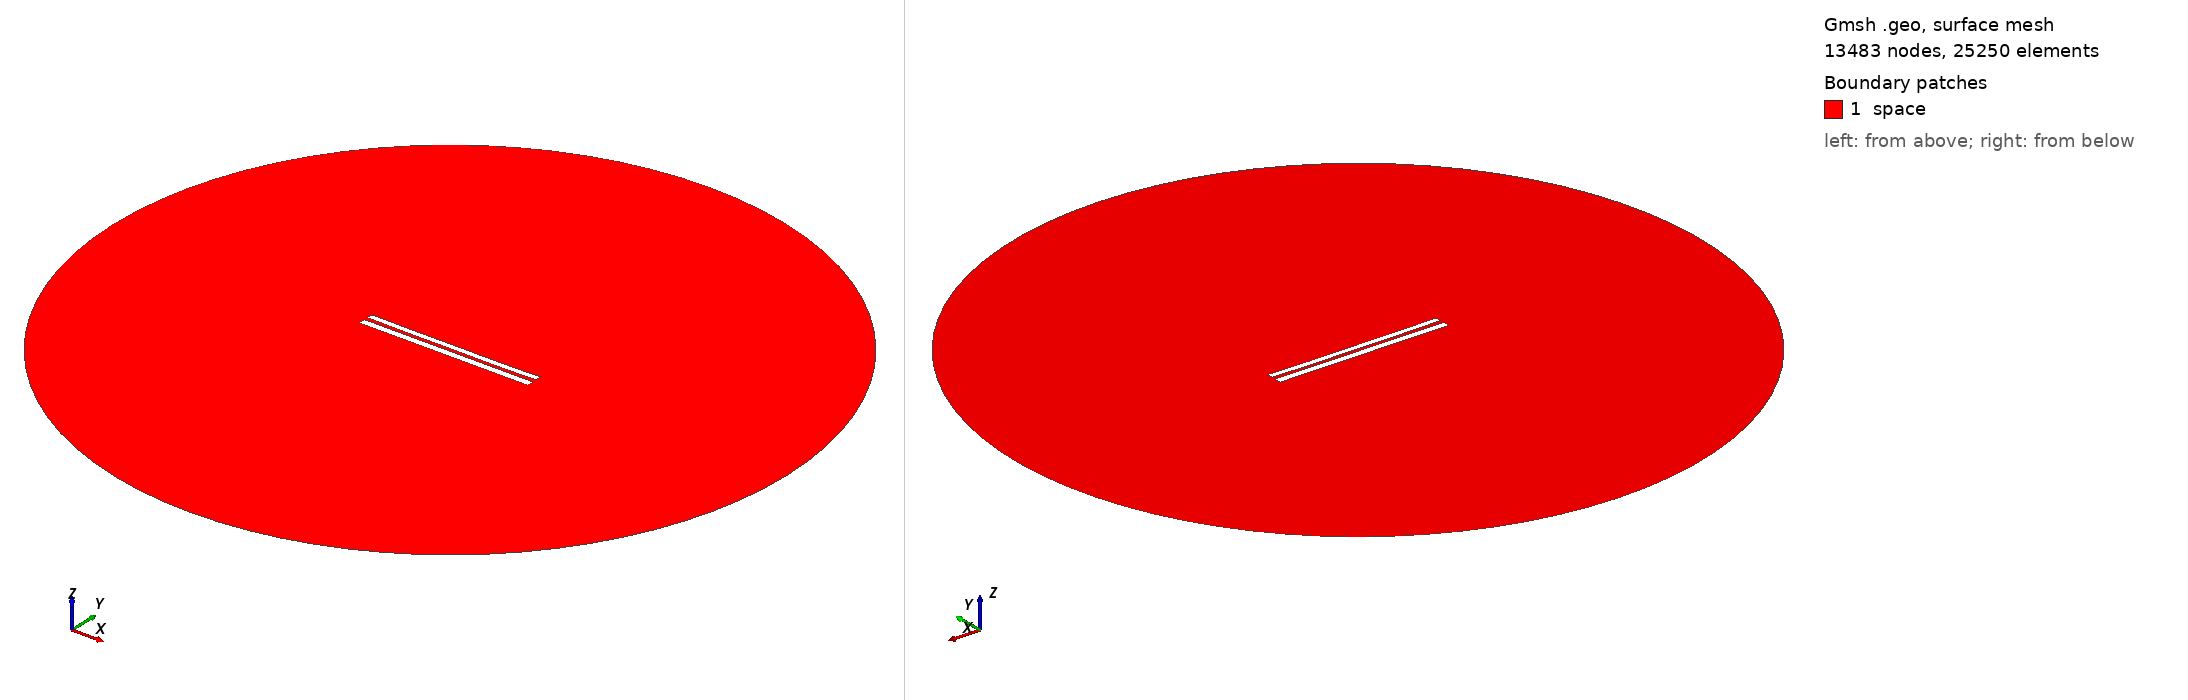

Gmsh geometry script, surface-meshed: 13483 nodes, 25250 surface elements. Boundary patches (legend numbers): 1 space. Left view from above one corner, right view from below the opposite corner. Legend entries are the model's physical surfaces. The drawing asked Gmsh for element sizes between 1% and 20% of the model's largest extent; the script's own settings can give other sizes.

=== 8137.geo (drawn) ===
//---------------------------------------
// Geometry kernel
//---------------------------------------

SetFactory("OpenCASCADE");



//---------------------------------------
// Parameters of the geometry
//---------------------------------------

// Overetch of the upper plate
overetch = 0.25;

// Distance between the plates
distance = 2.25;

// Discretization over the x axis (for the deformation)
nx = 50; 

// Length of the plate
L = 100 - overetch; 

// Number of modes
n = 4; 

// 1st mode coefficient
coeff(1) = -0.15;
beta(1) = 0.596864 * 3.1415926535 / L;

// 2nd mode coefficient
coeff(2) = -0.15;
beta(2) = 1.49418 * 3.1415926535 / L;

// 3rd mode coefficient
coeff(3) = 0.0;
beta(3) = 2.50025 * 3.1415926535 / L;

// 4th mode coefficient
coeff(4) = -0.075;
beta(4) = 3.49999 * 3.1415926535 / L;



//---------------------------------------
// Upper plate (deformed rectangle)
//---------------------------------------

// Coordiantes of the upper plate
xmin = -50;
xmax = 50 - overetch;

// Height of the upper plate
yheight = 4 - 2 * overetch;

// Indexes of the points
UpperID[] = {};
LowerID[] = {};
LeftID[] = {};
RightID[] = {};

// Point index
p = 1;

// Horizontal edges
For i In {1:nx}
    x = xmin + (i-1)*(xmax - xmin)/(nx-1);

    y_bottom = distance / 2 + overetch;
    For j In {1:n}
        C = (Cosh(beta(j)*L) + Cos(beta(j)*L)) / (Sinh(beta(j)*L) + Sin(beta(j)*L));
        y_bottom  = y_bottom + coeff(j) * (Cosh(beta(j)*(x+50)) - Cos(beta(j)*(x+50)) - C * (Sinh(beta(j)*(x+50)) - Sin(beta(j)*(x+50))));
    EndFor

    y_top = y_bottom + yheight;

    Point(p) = {x, y_top, 0, 1.0};
    UpperID[i] = p;
    p = p + 1;

    Point(p) = {x, y_bottom, 0, 1.0};
    LowerID[i] = p;
    p = p + 1;
EndFor

// Create point lists
UpperPts[] = {}; LowerPts[] = {};
For i In {1:nx}
  UpperPts[] += {UpperID[i]};
  LowerPts[] += {LowerID[i]};
EndFor

// Build splines
Spline(1) = {UpperPts[]};
Spline(2) = {LowerPts[]};
Line(3) = {LowerPts[nx-1], UpperPts[nx-1]};
Line(4) = {LowerPts[0], UpperPts[0]};

// Build the plane surface
Curve Loop(1) = {2, 3, -1, -4};
Plane Surface(1) = {1};



//---------------------------------------
// Lower plate (rectangle)
//---------------------------------------

// Vertices
Point(1001) = {-50, -1, 0, 1.0};
Point(1002) = { 50, -1, 0, 1.0};
Point(1003) = { 50,  -5, 0, 1.0};
Point(1004) = {-50,  -5, 0, 1.0};

// Edges
Line(5) = {1001, 1002};
Line(6) = {1002, 1003};
Line(7) = {1003, 1004};
Line(8) = {1004, 1001};

// Plane surface
Line Loop(2) = {5, 6, 7, 8};
Plane Surface(2) = {2}; 



//---------------------------------------
// Outer (fictious) boundary
//---------------------------------------

// Points
Point(1005) = {0, 0, 0};       // Center
Point(1006) = {200, 0, 0};     // Start point
Point(1007) = {0, 200, 0};     // 90 degrees
Point(1008) = {-200, 0, 0};    // 180 degrees
Point(1009) = {0, -200, 0};    // 270 degrees

// Circle arcs (each needs start, center, end)
Circle(9) = {1006, 1005, 1007};
Circle(10) = {1007, 1005, 1008};
Circle(11) = {1008, 1005, 1009};
Circle(12) = {1009, 1005, 1006};

// Plane surface for the entire domain
Curve Loop(3) = {9, 10, 11, 12};
Surface(3) = {3};

// Subtract the plates from the whole domain to obtain the actual domain where we want to solve the equations
BooleanDifference{ Surface{3}; Delete; }{ Surface{1}; Surface{2}; Delete; }




//---------------------------------------
// Transfinite Lines/Curves
//---------------------------------------

// Set the number of points on the boundaries
r = 7;

// Plates
Transfinite Curve {1, 2} = 50*r Using Progression 1;
Transfinite Curve {3, 4} = 2*r Using Progression 1;
Transfinite Line {5, 7} = 50*r Using Progression 1;
Transfinite Line {6, 8} = 2*r Using Progression 1;

// Outer boundary
Transfinite Line {9, 10, 11, 12} = 20 Using Progression 1;



//---------------------------------------
// Physical groups
//---------------------------------------                

// Physical curves (boundaries)
Physical Line("force_segment", 10) = {2};
Physical Line("upper_plate", 11) = {1, 3, 4};
Physical Line("lower_plate", 12) = {5, 6, 7, 8};
Physical Line("boundary", 20) = {9, 10, 11, 12};

// Physical Surfaces
Physical Surface("space", 30) = {3};



//---------------------------------------
// 6. Generate the Mesh
//---------------------------------------

// 2D mesh generation
Mesh 2;
